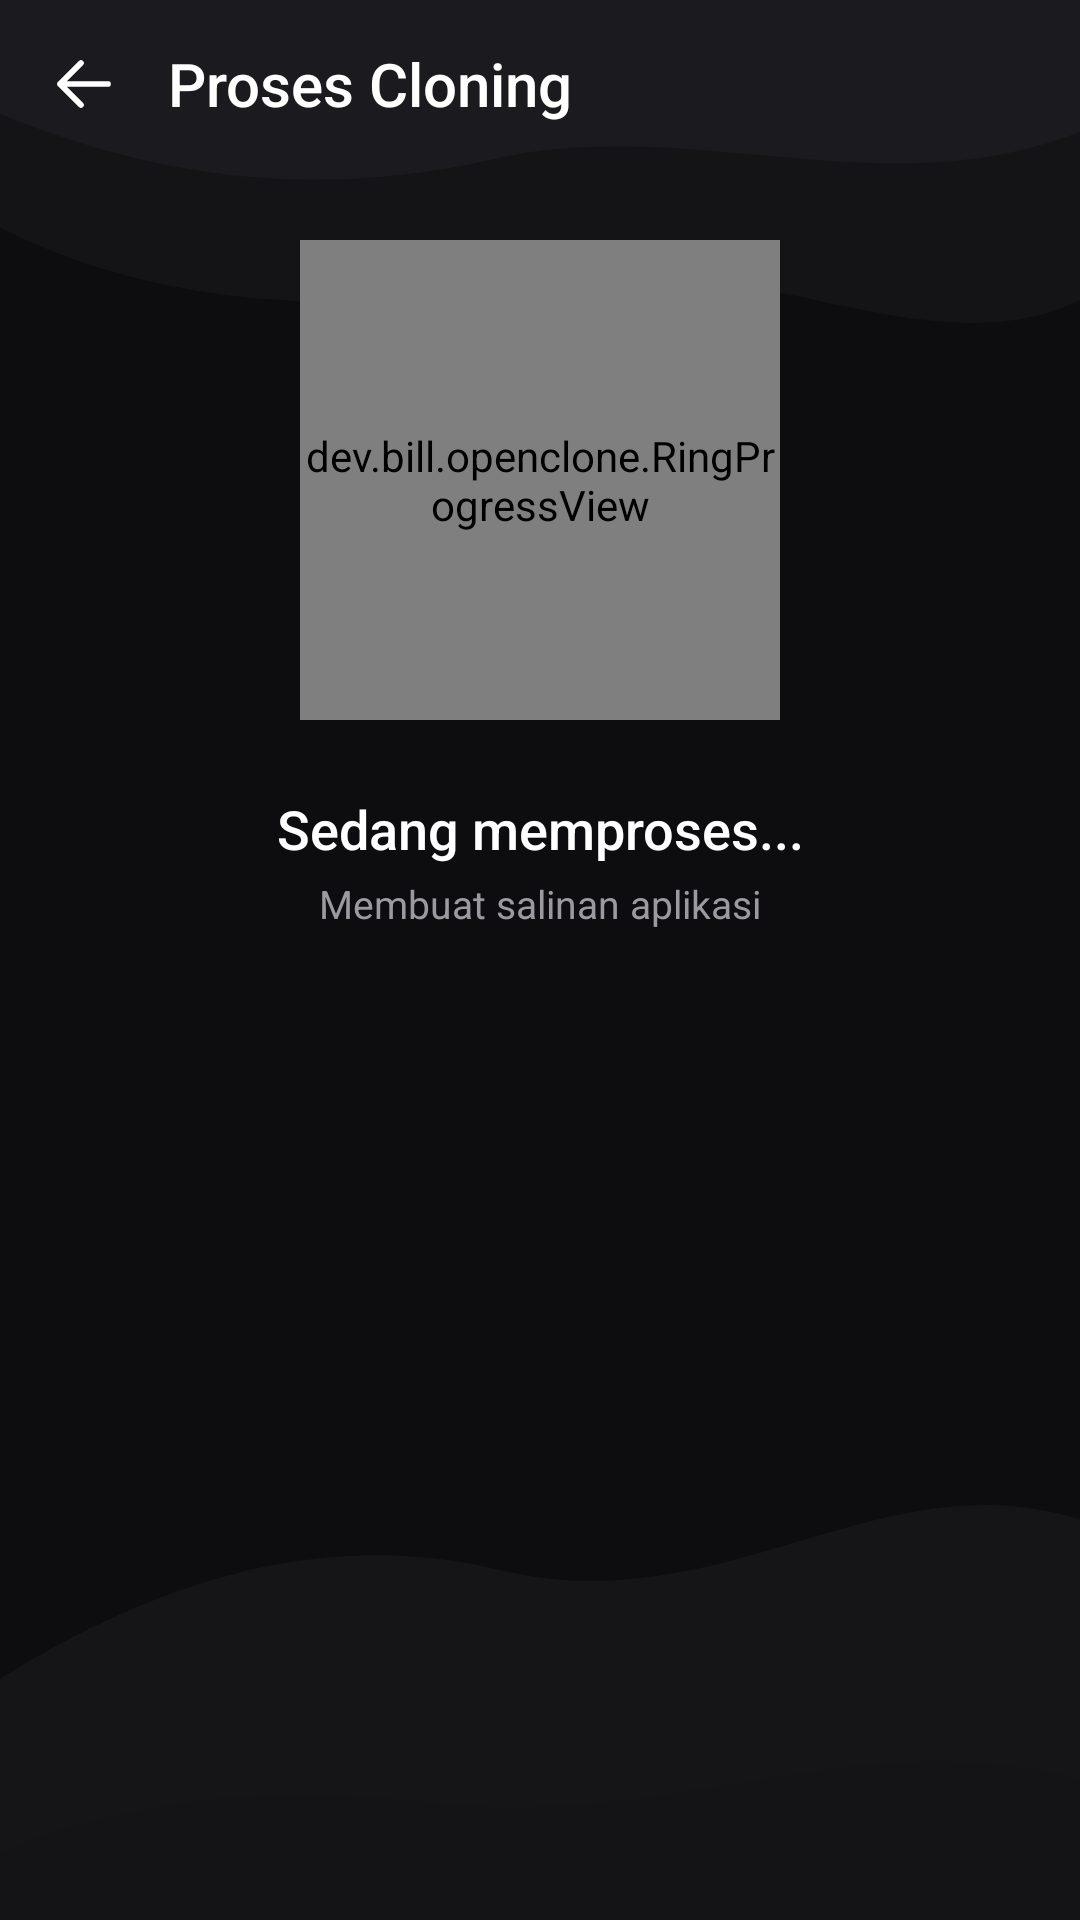

Here is an Android app screen rendered from its layout file. Give the layout XML and the strings, colors and styles it references.
<!-- AndroidManifest.xml: application theme Theme.OpenClone -->
<!-- res/layout/activity_clone_progress.xml -->
<?xml version="1.0" encoding="utf-8"?>
<LinearLayout xmlns:android="http://schemas.android.com/apk/res/android"
    android:layout_width="match_parent"
    android:layout_height="match_parent"
    android:background="@drawable/bg_wave"
    android:orientation="vertical">

    <LinearLayout
        android:layout_width="match_parent"
        android:layout_height="56dp"
        android:gravity="center_vertical"
        android:orientation="horizontal"
        android:paddingStart="4dp"
        android:paddingEnd="16dp">

        <ImageButton
            android:id="@+id/backButton"
            style="@style/Widget.OpenClone.IconButton"
            android:contentDescription="@string/cd_back"
            android:src="@drawable/ic_back" />

        <TextView
            style="@style/Text.OpenClone.PageTitle"
            android:layout_width="wrap_content"
            android:layout_height="wrap_content"
            android:layout_marginStart="4dp"
            android:text="@string/title_clone_progress" />
    </LinearLayout>

    <ScrollView
        android:layout_width="match_parent"
        android:layout_height="0dp"
        android:layout_weight="1"
        android:clipToPadding="false"
        android:fillViewport="true"
        android:scrollbars="none">

        <LinearLayout
            android:layout_width="match_parent"
            android:layout_height="wrap_content"
            android:gravity="center_horizontal"
            android:orientation="vertical"
            android:paddingStart="24dp"
            android:paddingTop="24dp"
            android:paddingEnd="24dp"
            android:paddingBottom="24dp">

            <dev.bill.openclone.RingProgressView
                android:id="@+id/progressRing"
                android:layout_width="160dp"
                android:layout_height="160dp" />

            <TextView
                android:id="@+id/progressHeadline"
                style="@style/Text.OpenClone.StatusHeading"
                android:layout_width="wrap_content"
                android:layout_height="wrap_content"
                android:layout_marginTop="24dp"
                android:gravity="center"
                android:text="@string/progress_headline" />

            <TextView
                android:id="@+id/progressSubtitle"
                style="@style/Text.OpenClone.Detail"
                android:layout_width="wrap_content"
                android:layout_height="wrap_content"
                android:layout_marginTop="4dp"
                android:gravity="center"
                android:text="@string/progress_subtitle" />

            <LinearLayout
                android:id="@+id/stepList"
                android:layout_width="match_parent"
                android:layout_height="wrap_content"
                android:layout_marginTop="24dp"
                android:orientation="vertical" />
        </LinearLayout>
    </ScrollView>
</LinearLayout>
<!-- resources referenced by this layout -->
<resources>
  <!-- drawable bg_wave (drawable) -->
  <?xml version="1.0" encoding="utf-8"?>
  <vector xmlns:android="http://schemas.android.com/apk/res/android"
      android:width="390dp"
      android:height="844dp"
      android:viewportWidth="390"
      android:viewportHeight="844">
  
      <path
          android:fillColor="@color/bg_canvas"
          android:pathData="M0,0 L390,0 L390,844 L0,844 Z" />
  
      <path
          android:fillColor="@color/wave_a"
          android:pathData="M0,0 L390,0 L390,132 C332,166 262,100 178,124 C116,142 48,130 0,100 Z" />
  
      <path
          android:fillColor="@color/wave_b"
          android:pathData="M0,0 L390,0 L390,58 C318,92 250,50 178,70 C110,89 52,76 0,50 Z" />
  
      <path
          android:fillColor="@color/bg_wave_layer"
          android:pathData="M0,844 L390,844 L390,668 C318,640 262,714 180,690 C112,670 50,700 0,738 Z" />
  
      <path
          android:fillColor="@color/wave_a"
          android:pathData="M0,844 L390,844 L390,782 C306,756 244,806 152,792 C94,783 40,794 0,814 Z" />
  </vector>
  <!-- drawable ic_back (drawable) -->
  <?xml version="1.0" encoding="utf-8"?>
  <vector xmlns:android="http://schemas.android.com/apk/res/android"
      android:width="24dp"
      android:height="24dp"
      android:viewportWidth="24"
      android:viewportHeight="24">
      <path
          android:fillColor="@android:color/transparent"
          android:strokeColor="#FFFFFFFF"
          android:strokeWidth="1.9"
          android:strokeLineCap="round"
          android:strokeLineJoin="round"
          android:pathData="M20,12H4M11,5L4,12l7,7" />
  </vector>
  <string name="cd_back">Kembali</string>
  <string name="progress_headline">Sedang memproses...</string>
  <string name="progress_subtitle">Membuat salinan aplikasi</string>
  <string name="title_clone_progress">Proses Cloning</string>
  <style name="Text.OpenClone.Detail">
          <item name="android:textSize">13sp</item>
          <item name="android:textColor">@color/text_secondary</item>
          <item name="android:fontFamily">sans-serif</item>
      </style>
  <style name="Text.OpenClone.PageTitle">
          <item name="android:textSize">20sp</item>
          <item name="android:textColor">@color/accent_white</item>
          <item name="android:fontFamily">sans-serif-medium</item>
      </style>
  <style name="Text.OpenClone.StatusHeading">
          <item name="android:textSize">18sp</item>
          <item name="android:textColor">@color/accent_white</item>
          <item name="android:fontFamily">sans-serif-medium</item>
      </style>
  <style name="Widget.OpenClone.IconButton">
          <item name="android:layout_width">48dp</item>
          <item name="android:layout_height">48dp</item>
          <item name="android:background">@drawable/ripple_circle</item>
          <item name="android:padding">12dp</item>
          <item name="android:scaleType">fitCenter</item>
          <item name="tint">@color/accent_white</item>
      </style>
  <color name="bg_canvas">#0D0D0F</color>
  <color name="wave_a">#141417</color>
  <color name="wave_b">#1B1B1F</color>
  <color name="bg_wave_layer">#151518</color>
  <color name="text_secondary">#9A9AA0</color>
  <color name="accent_white">#FFFFFF</color>
  <!-- drawable ripple_circle (drawable) -->
  <?xml version="1.0" encoding="utf-8"?>
  <ripple xmlns:android="http://schemas.android.com/apk/res/android"
      android:color="@color/ripple_white_8">
      <item android:id="@android:id/mask">
          <shape android:shape="oval">
              <solid android:color="@color/accent_white" />
          </shape>
      </item>
  </ripple>
  <color name="text_on_white">#0D0D0F</color>
  <color name="bg_surface">#18181B</color>
  <color name="bg_elevated">#202024</color>
  <color name="border_subtle">#2A2A2F</color>
  <color name="border_input">#34343B</color>
  <color name="nav_bg">#161619</color>
  <color name="text_muted">#68686F</color>
  <color name="ripple_white_8">#14FFFFFF</color>
</resources>
